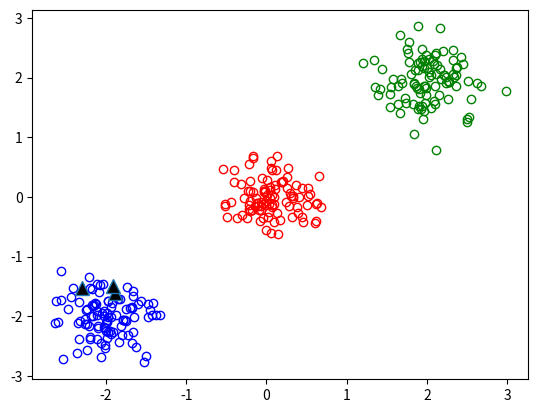

Python code for this plot:
import numpy as np
import matplotlib.pyplot as plt


def dataGenerate(center=None):
    mu1, cov1 = [0, 0], [[0.1, 0], [0, 0.1]]
    mu2, cov2 = [2, 2], [[0.1, 0], [0, 0.1]]
    mu3, cov3 = [-2, -2], [[0.1, 0], [0, 0.1]]
    data1 = np.random.multivariate_normal(mu1, cov1, 100)
    data2 = np.random.multivariate_normal(mu2, cov2, 100)
    data3 = np.random.multivariate_normal(mu3, cov3, 100)
    data = np.vstack([data1, data2, data3])
    return data


def initCenter(data, nCluster):
    n = data.shape[0]
    index = np.random.permutation(n)
    centers = data[index[0:nCluster]]
    return centers


def updateCenter(cluster, cs, method):
    centers = []
    if method == 'k-mean':
        for center in cluster:
            avr = np.average(cluster[center], axis=0)
            centers.append(avr)
    elif method == 'k-medoids':
        for center in cluster:
            points = np.vstack(cluster[center])
            minDist = sum(sum(abs(cs[center] - points)))
            minPoint = cs[center]
            for point in cluster[center]:
                temp_sum = sum(sum(abs(point - points)))
                if temp_sum < minDist:
                    minPoint = point
                    minDist = temp_sum
            centers.append(minPoint)
    return np.vstack(centers)


def distanceCaculate(centers, point):
    dists = np.sqrt(np.sum(np.square(point - centers), axis=1))
    return np.argmin(dists), np.min(dists)


def point_to_cluster(centers, datas):
    cluster, sumDist, data_index = {}, 0, []
    for point in datas:
        index, dist = distanceCaculate(centers, point)
        data_index.append(index)
        sumDist += dist
        if index not in cluster:
            cluster[index] = [point]
        else:
            cluster[index].append(point)
    return cluster, sumDist, data_index


def KMEAN(data, nCluster, method='k-mean'):
    centers = initCenter(data, nCluster)
    delta_error = 1
    old_sumDist = float('Inf')
    while True:
        cluster, sumDist, data_index = point_to_cluster(centers, data)
        delta_error = old_sumDist - sumDist
        if delta_error > 0.001:
            return centers, data_index
        # print(delta_error)
        old_sumDist = sumDist
        centers = updateCenter(cluster, centers, method)



if __name__ == "__main__":
    mu1, cov1 = [0, 0], [[0.1, 0], [0, 0.1]]
    mu2, cov2 = [2, 2], [[0.1, 0], [0, 0.1]]
    mu3, cov3 = [-2, -2], [[0.1, 0], [0, 0.1]]
    data1 = np.random.multivariate_normal(mu1, cov1, 100)
    data2 = np.random.multivariate_normal(mu2, cov2, 100)
    data3 = np.random.multivariate_normal(mu3, cov3, 100)
    x, y = data1.T
    plt.plot(x, y, 'ro', markerfacecolor='none')
    x, y = data2.T
    plt.plot(x, y, 'go', markerfacecolor='none')
    x, y = data3.T
    plt.plot(x, y, 'bo', markerfacecolor='none')
    data = np.vstack([data1, data2, data3])
    data = dataGenerate()
    centers, index = KMEAN(data, 3, 'k-medoids')
    print(centers,index)
    #centers = KMEAN(data, 3)
    x, y = centers.T
    plt.plot(x, y, '^', markersize=10, markerfacecolor='k')
    plt.show()
